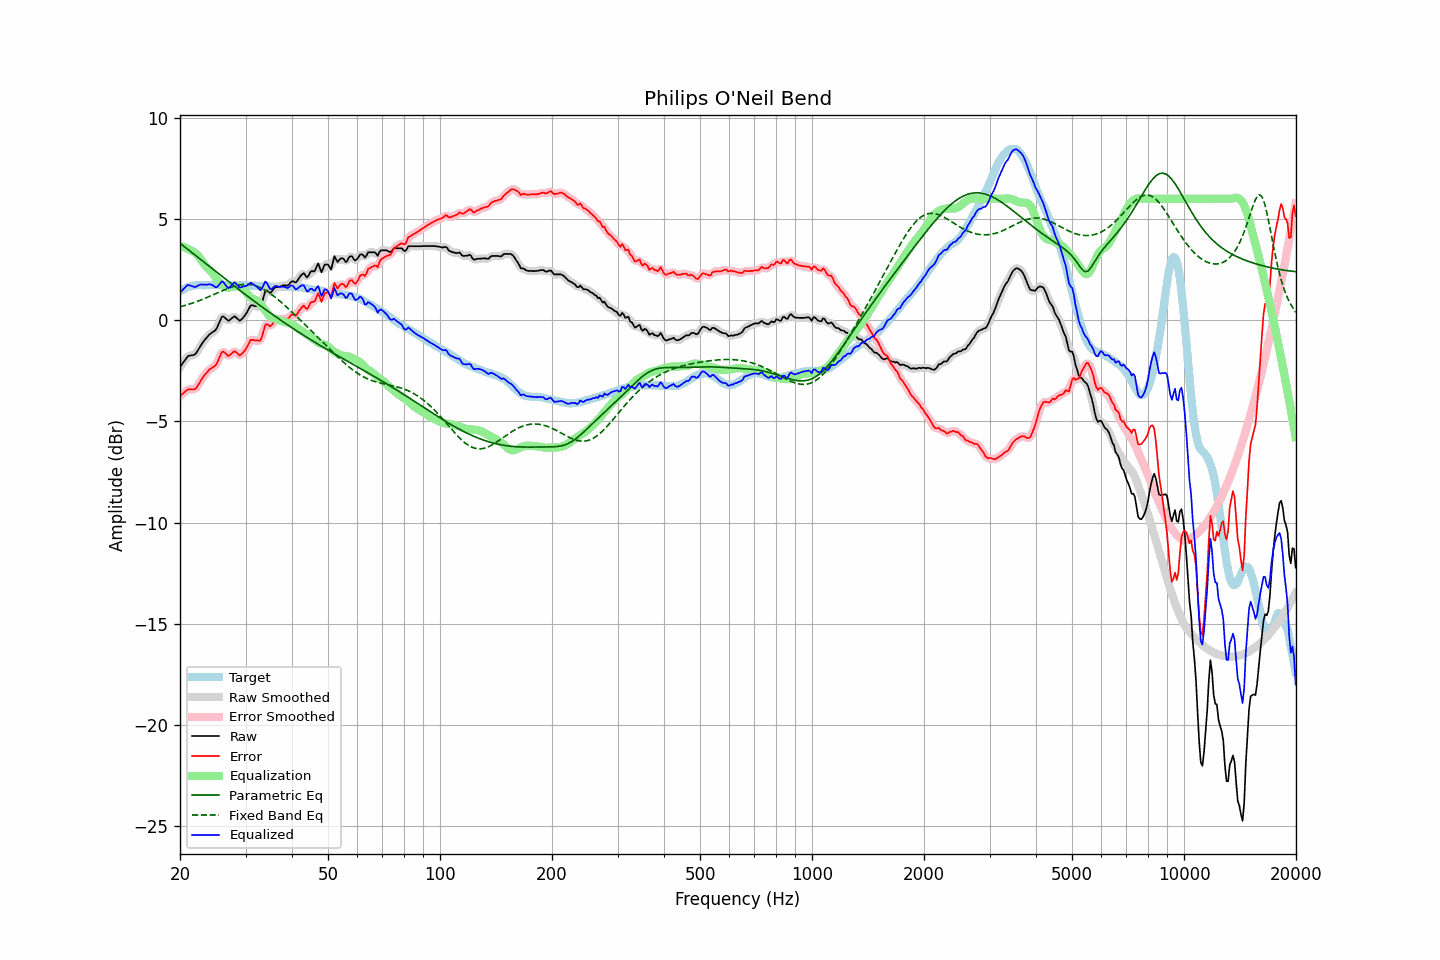

Data behind this chart, as committed beside it:
frequency, raw, error, smoothed, error_smoothed, equalization, parametric_eq, fixed_band_eq, equalized_raw, equalized_smoothed, target
20.00, -2.32, -3.74, -2.33, -3.75, 3.66, 3.80, 0.66, 1.34, 1.33, 1.42
20.20, -2.21, -3.68, -2.20, -3.67, 3.64, 3.74, 0.68, 1.44, 1.44, 1.47
20.40, -2.10, -3.62, -2.08, -3.60, 3.62, 3.68, 0.70, 1.53, 1.54, 1.52
20.61, -1.99, -3.54, -1.98, -3.54, 3.59, 3.61, 0.72, 1.61, 1.62, 1.55
20.81, -1.88, -3.48, -1.88, -3.48, 3.56, 3.55, 0.75, 1.69, 1.69, 1.60
21.02, -1.78, -3.42, -1.80, -3.43, 3.52, 3.49, 0.77, 1.75, 1.72, 1.64
21.23, -1.76, -3.42, -1.75, -3.42, 3.48, 3.42, 0.80, 1.72, 1.73, 1.66
21.44, -1.74, -3.42, -1.74, -3.42, 3.43, 3.36, 0.82, 1.69, 1.69, 1.68
21.66, -1.73, -3.43, -1.73, -3.43, 3.40, 3.30, 0.85, 1.67, 1.66, 1.70
21.87, -1.71, -3.42, -1.69, -3.41, 3.35, 3.24, 0.88, 1.64, 1.66, 1.71
22.09, -1.63, -3.36, -1.62, -3.35, 3.29, 3.17, 0.91, 1.65, 1.66, 1.73
22.31, -1.50, -3.24, -1.51, -3.25, 3.21, 3.11, 0.94, 1.70, 1.69, 1.74
22.54, -1.38, -3.12, -1.38, -3.12, 3.11, 3.05, 0.97, 1.73, 1.73, 1.74
22.76, -1.25, -2.98, -1.25, -2.98, 3.00, 2.98, 1.00, 1.76, 1.76, 1.74
22.99, -1.12, -2.84, -1.12, -2.85, 2.88, 2.92, 1.03, 1.77, 1.76, 1.73
23.22, -1.02, -2.74, -1.02, -2.74, 2.77, 2.86, 1.06, 1.75, 1.75, 1.73
23.45, -0.92, -2.64, -0.91, -2.64, 2.67, 2.79, 1.09, 1.75, 1.75, 1.73
23.69, -0.83, -2.56, -0.82, -2.55, 2.58, 2.73, 1.13, 1.75, 1.76, 1.73
23.92, -0.73, -2.46, -0.74, -2.47, 2.50, 2.67, 1.16, 1.78, 1.77, 1.73
24.16, -0.67, -2.41, -0.66, -2.41, 2.43, 2.61, 1.20, 1.76, 1.77, 1.74
24.40, -0.61, -2.36, -0.61, -2.36, 2.35, 2.54, 1.23, 1.74, 1.73, 1.75
24.65, -0.56, -2.30, -0.57, -2.31, 2.24, 2.48, 1.27, 1.69, 1.68, 1.74
24.89, -0.50, -2.24, -0.49, -2.23, 2.13, 2.42, 1.30, 1.63, 1.64, 1.74
25.14, -0.38, -2.12, -0.37, -2.11, 2.02, 2.35, 1.34, 1.63, 1.65, 1.74
25.39, -0.19, -1.94, -0.19, -1.94, 1.92, 2.29, 1.37, 1.72, 1.72, 1.75
25.65, -0.02, -1.76, -0.01, -1.75, 1.83, 2.23, 1.41, 1.81, 1.82, 1.75
25.91, 0.16, -1.58, 0.12, -1.62, 1.76, 2.17, 1.44, 1.92, 1.88, 1.74
26.16, 0.18, -1.55, 0.16, -1.57, 1.70, 2.11, 1.48, 1.88, 1.87, 1.73
26.43, 0.11, -1.62, 0.12, -1.61, 1.66, 2.04, 1.51, 1.77, 1.78, 1.73
26.69, 0.04, -1.69, 0.04, -1.69, 1.62, 1.98, 1.54, 1.67, 1.67, 1.73
26.96, -0.04, -1.78, 0.00, -1.74, 1.61, 1.92, 1.57, 1.58, 1.61, 1.74
27.23, 0.01, -1.73, 0.02, -1.72, 1.62, 1.86, 1.60, 1.63, 1.64, 1.74
27.50, 0.08, -1.66, 0.08, -1.66, 1.64, 1.80, 1.63, 1.73, 1.72, 1.74
27.77, 0.14, -1.58, 0.14, -1.59, 1.66, 1.73, 1.66, 1.81, 1.81, 1.73
28.05, 0.19, -1.53, 0.16, -1.56, 1.67, 1.67, 1.68, 1.87, 1.83, 1.73
28.33, 0.12, -1.59, 0.12, -1.60, 1.67, 1.61, 1.70, 1.80, 1.79, 1.71
28.62, 0.05, -1.66, 0.05, -1.66, 1.66, 1.55, 1.72, 1.72, 1.71, 1.71
28.90, -0.03, -1.75, 0.01, -1.71, 1.64, 1.49, 1.74, 1.61, 1.65, 1.72
29.19, 0.01, -1.70, 0.02, -1.70, 1.61, 1.43, 1.75, 1.62, 1.63, 1.71
29.48, 0.10, -1.62, 0.09, -1.63, 1.55, 1.37, 1.76, 1.66, 1.64, 1.73
29.78, 0.19, -1.52, 0.19, -1.53, 1.48, 1.31, 1.77, 1.67, 1.67, 1.72
30.08, 0.30, -1.42, 0.31, -1.41, 1.39, 1.25, 1.77, 1.69, 1.70, 1.72
30.38, 0.44, -1.27, 0.46, -1.26, 1.28, 1.19, 1.77, 1.72, 1.74, 1.71
30.68, 0.59, -1.12, 0.59, -1.12, 1.19, 1.13, 1.76, 1.78, 1.78, 1.71
30.99, 0.73, -0.98, 0.69, -1.01, 1.12, 1.07, 1.75, 1.85, 1.81, 1.71
31.30, 0.73, -0.97, 0.73, -0.97, 1.07, 1.01, 1.74, 1.81, 1.81, 1.71
31.61, 0.71, -0.99, 0.73, -0.97, 1.04, 0.95, 1.72, 1.75, 1.77, 1.70
31.93, 0.69, -1.01, 0.70, -1.00, 1.00, 0.89, 1.70, 1.69, 1.70, 1.70
32.24, 0.69, -1.00, 0.67, -1.03, 0.94, 0.83, 1.67, 1.64, 1.61, 1.69
32.57, 0.68, -1.01, 0.67, -1.02, 0.87, 0.77, 1.64, 1.56, 1.54, 1.70
32.89, 0.69, -1.01, 0.73, -0.96, 0.79, 0.71, 1.61, 1.48, 1.53, 1.69
33.22, 0.87, -0.81, 0.91, -0.77, 0.70, 0.66, 1.57, 1.57, 1.61, 1.68
33.55, 1.15, -0.53, 1.15, -0.53, 0.60, 0.60, 1.53, 1.74, 1.74, 1.68
33.89, 1.42, -0.24, 1.36, -0.31, 0.49, 0.54, 1.48, 1.91, 1.84, 1.67
34.23, 1.47, -0.20, 1.44, -0.23, 0.38, 0.48, 1.43, 1.85, 1.82, 1.67
34.57, 1.41, -0.25, 1.43, -0.23, 0.27, 0.43, 1.38, 1.69, 1.70, 1.66
34.92, 1.34, -0.31, 1.39, -0.26, 0.19, 0.37, 1.33, 1.53, 1.58, 1.66
35.27, 1.41, -0.24, 1.42, -0.23, 0.13, 0.31, 1.27, 1.55, 1.56, 1.65
35.62, 1.51, -0.14, 1.50, -0.15, 0.10, 0.26, 1.21, 1.61, 1.60, 1.65
35.97, 1.61, -0.03, 1.59, -0.06, 0.07, 0.20, 1.15, 1.69, 1.66, 1.65
... 635 more rows
